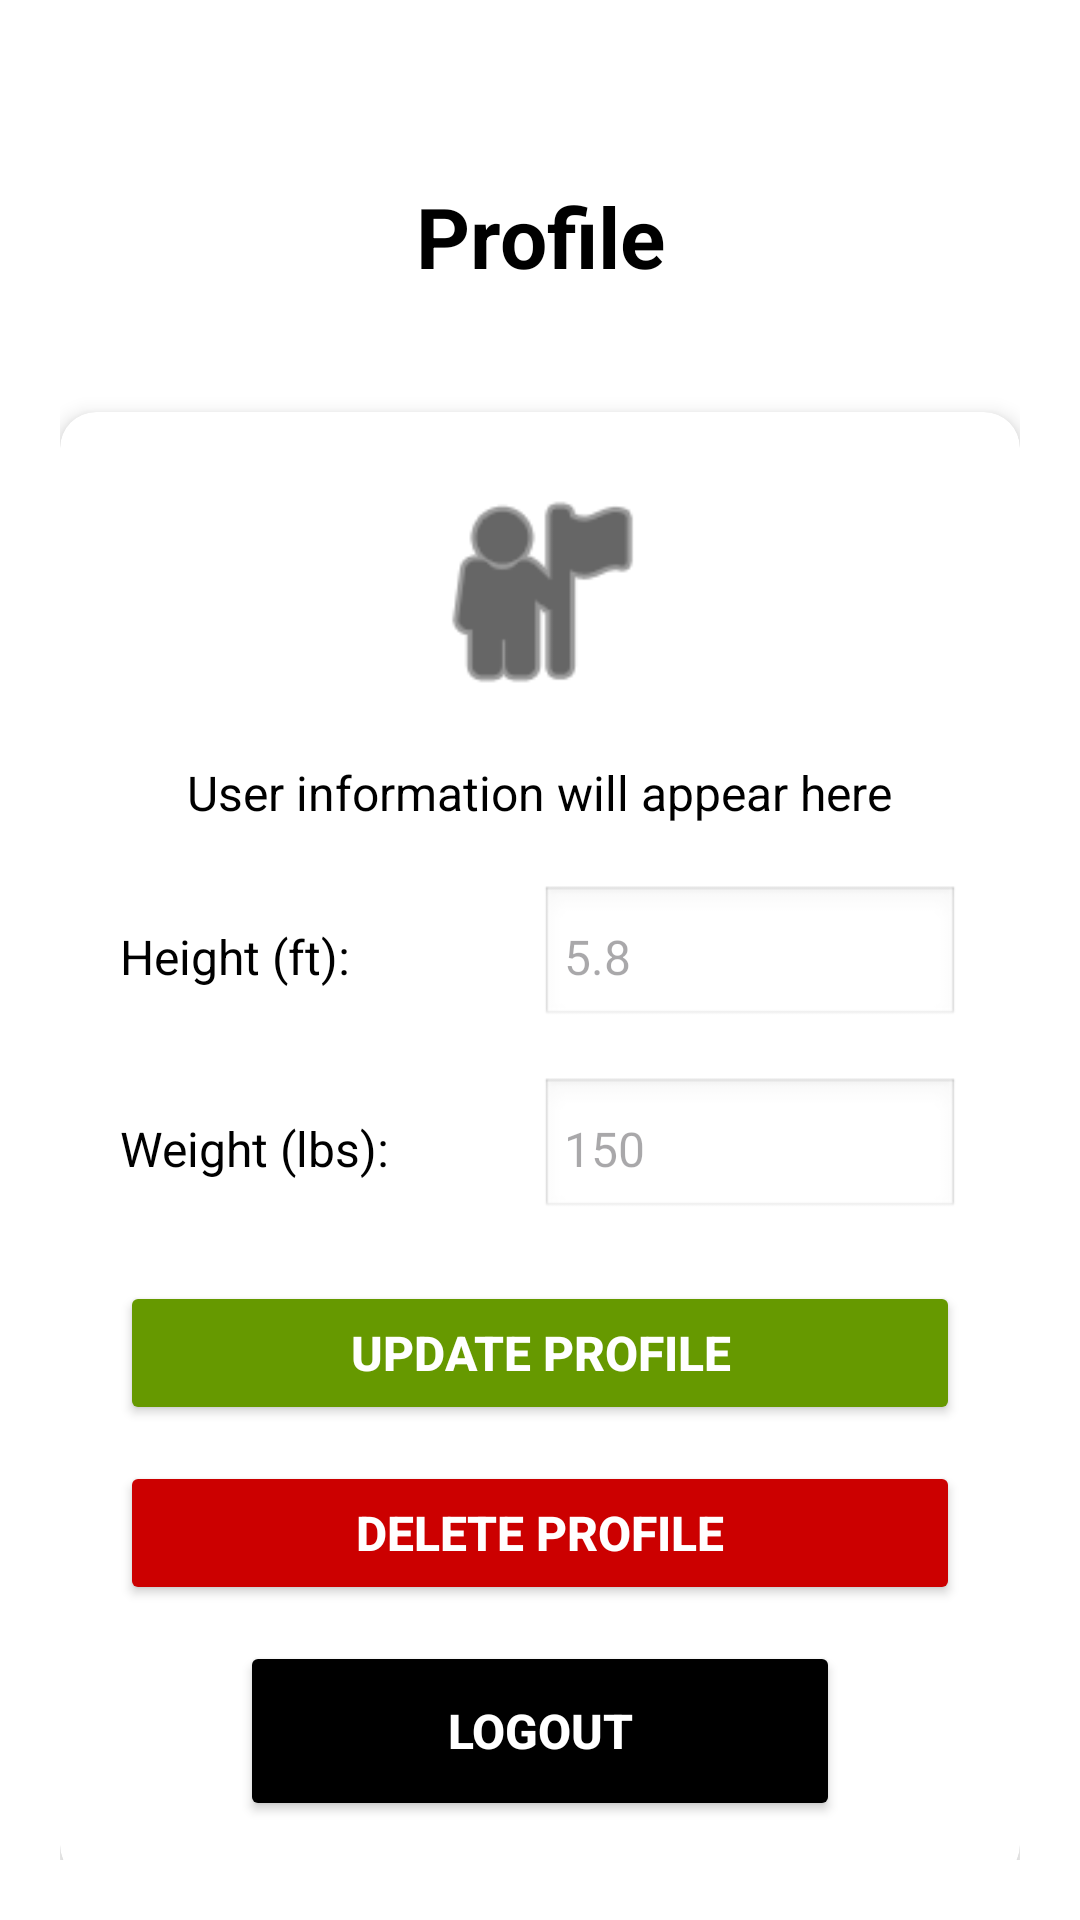

Reconstruct the res/layout file that produces this screen, plus the resources it refers to.
<!-- AndroidManifest.xml: application theme Theme.DeshCalV1 -->
<!-- res/layout/fragment_profile.xml -->
<?xml version="1.0" encoding="utf-8"?>
<androidx.constraintlayout.widget.ConstraintLayout xmlns:android="http://schemas.android.com/apk/res/android"
    xmlns:app="http://schemas.android.com/apk/res-auto"
    xmlns:tools="http://schemas.android.com/tools"
    android:layout_width="match_parent"
    android:layout_height="match_parent"
    android:background="@color/white"
    android:padding="20dp"
    tools:context=".ProfileFragment">

    <TextView
        android:id="@+id/profile_title"
        android:layout_width="wrap_content"
        android:layout_height="wrap_content"
        android:text="Profile"
        android:textSize="28sp"
        android:textStyle="bold"
        android:textColor="@color/black"
        android:layout_marginTop="40dp"
        app:layout_constraintEnd_toEndOf="parent"
        app:layout_constraintStart_toStartOf="parent"
        app:layout_constraintTop_toTopOf="parent" />

    <androidx.cardview.widget.CardView
        android:id="@+id/profile_card"
        android:layout_width="0dp"
        android:layout_height="wrap_content"
        android:layout_marginTop="40dp"
        app:cardCornerRadius="12dp"
        app:cardElevation="4dp"
        app:layout_constraintEnd_toEndOf="parent"
        app:layout_constraintStart_toStartOf="parent"
        app:layout_constraintTop_toBottomOf="@+id/profile_title">

        <LinearLayout
            android:layout_width="match_parent"
            android:layout_height="wrap_content"
            android:orientation="vertical"
            android:padding="20dp"
            android:gravity="center">

            <ImageView
                android:layout_width="80dp"
                android:layout_height="80dp"
                android:src="@android:drawable/ic_menu_myplaces"
                android:layout_marginBottom="16dp"
                app:tint="@color/black" />

            <TextView
                android:id="@+id/user_info_text"
                android:layout_width="wrap_content"
                android:layout_height="wrap_content"
                android:text="User information will appear here"
                android:textSize="16sp"
                android:textColor="@color/black"
                android:gravity="center"
                android:lineSpacingExtra="4dp"
                android:layout_marginBottom="20dp" />

            
            <LinearLayout
                android:layout_width="match_parent"
                android:layout_height="wrap_content"
                android:orientation="horizontal"
                android:layout_marginBottom="16dp"
                android:gravity="center_vertical">

                <TextView
                    android:layout_width="0dp"
                    android:layout_height="wrap_content"
                    android:layout_weight="1"
                    android:text="Height (ft):"
                    android:textSize="16sp"
                    android:textColor="@color/black" />

                <EditText
                    android:id="@+id/height_edit_text"
                    android:layout_width="0dp"
                    android:layout_height="wrap_content"
                    android:layout_weight="1"
                    android:hint="5.8"
                    android:inputType="numberDecimal"
                    android:textSize="16sp"
                    android:background="@android:drawable/edit_text"
                    android:padding="8dp" />

            </LinearLayout>

            
            <LinearLayout
                android:layout_width="match_parent"
                android:layout_height="wrap_content"
                android:orientation="horizontal"
                android:layout_marginBottom="20dp"
                android:gravity="center_vertical">

                <TextView
                    android:layout_width="0dp"
                    android:layout_height="wrap_content"
                    android:layout_weight="1"
                    android:text="Weight (lbs):"
                    android:textSize="16sp"
                    android:textColor="@color/black" />

                <EditText
                    android:id="@+id/weight_edit_text"
                    android:layout_width="0dp"
                    android:layout_height="wrap_content"
                    android:layout_weight="1"
                    android:hint="150"
                    android:inputType="numberDecimal"
                    android:textSize="16sp"
                    android:background="@android:drawable/edit_text"
                    android:padding="8dp" />

            </LinearLayout>

            
            <Button
                android:id="@+id/update_profile_button"
                android:layout_width="match_parent"
                android:layout_height="wrap_content"
                android:text="Update Profile"
                android:textSize="16sp"
                android:textStyle="bold"
                android:backgroundTint="@android:color/holo_green_dark"
                android:textColor="@color/white"
                android:layout_marginBottom="12dp" />

            
            <Button
                android:id="@+id/delete_profile_button"
                android:layout_width="match_parent"
                android:layout_height="wrap_content"
                android:text="Delete Profile"
                android:textSize="16sp"
                android:textStyle="bold"
                android:backgroundTint="@android:color/holo_red_dark"
                android:textColor="@color/white"
                android:layout_marginBottom="12dp" />

            <Button
                android:id="@+id/logout_button"
                android:layout_width="200dp"
                android:layout_height="60dp"
                android:text="Logout"
                android:textSize="16sp"
                android:textStyle="bold"
                android:backgroundTint="@color/black"
                android:textColor="@color/white" />

        </LinearLayout>

    </androidx.cardview.widget.CardView>

    <TextView
        android:layout_width="wrap_content"
        android:layout_height="wrap_content"
        android:text="Manage your profile information"
        android:textSize="14sp"
        android:textColor="@color/black"
        android:layout_marginTop="30dp"
        app:layout_constraintEnd_toEndOf="parent"
        app:layout_constraintStart_toStartOf="parent"
        app:layout_constraintTop_toBottomOf="@+id/profile_card" />

</androidx.constraintlayout.widget.ConstraintLayout>
<!-- resources referenced by this layout -->
<resources>
  <color name="black">#FF000000</color>
  <color name="white">#FFFFFFFF</color>
  <style name="Theme.DeshCalV1" parent="Base.Theme.DeshCalV1" />
  <style name="Base.Theme.DeshCalV1" parent="Theme.Material3.DayNight.NoActionBar">
          
          
          <item name="colorPrimaryVariant">@color/lavender</item>
      </style>
  <color name="lavender">#8692f7</color>
</resources>
